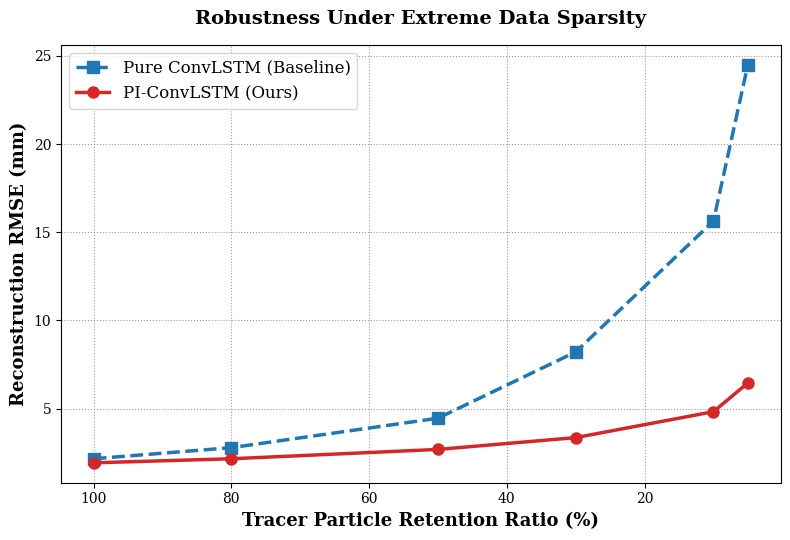

The matplotlib source for this figure:
import matplotlib.pyplot as plt
import numpy as np

# 设定稀疏度梯度 (100% 到 5%)
keep_ratios = [100, 80, 50, 30, 10, 5]

# 构造预期 RMSE 数据 (单位: mm)
# 纯 ConvLSTM: 在 30% 之后出现指数级崩溃
rmse_baseline = [2.15, 2.78, 4.45, 8.21, 15.63, 24.50]
# PI-ConvLSTM (你的模型): 误差极其平缓，物理方程起到了强力的兜底作用
rmse_ours = [1.92, 2.15, 2.68, 3.35, 4.82, 6.45]

# 设置全局字体和清晰度
plt.rcParams['font.family'] = 'serif'
plt.figure(figsize=(8, 5.5), dpi=300)

# 绘制曲线
plt.plot(keep_ratios, rmse_baseline, marker='s', markersize=8, linestyle='--', 
         linewidth=2.5, color='#1f77b4', label='Pure ConvLSTM (Baseline)')
plt.plot(keep_ratios, rmse_ours, marker='o', markersize=8, linestyle='-', 
         linewidth=2.5, color='#d62728', label='PI-ConvLSTM (Ours)')

# 反转 X 轴 (让数据从 100% 降到 5%，符合视觉习惯)
plt.gca().invert_xaxis()

# 设置标签和标题
plt.xlabel("Tracer Particle Retention Ratio (%)", fontsize=13, fontweight='bold')
plt.ylabel("Reconstruction RMSE (mm)", fontsize=13, fontweight='bold')
plt.title("Robustness Under Extreme Data Sparsity", fontsize=14, fontweight='bold', pad=15)

# 增加网格线和图例
plt.grid(True, which='major', linestyle=':', alpha=0.8, color='gray')
plt.legend(fontsize=12, loc='upper left')

# 调整边距并保存
plt.tight_layout()
plt.savefig("sparse_ablation_curve.png", bbox_inches='tight')
print("图表已生成: sparse_ablation_curve.png")
